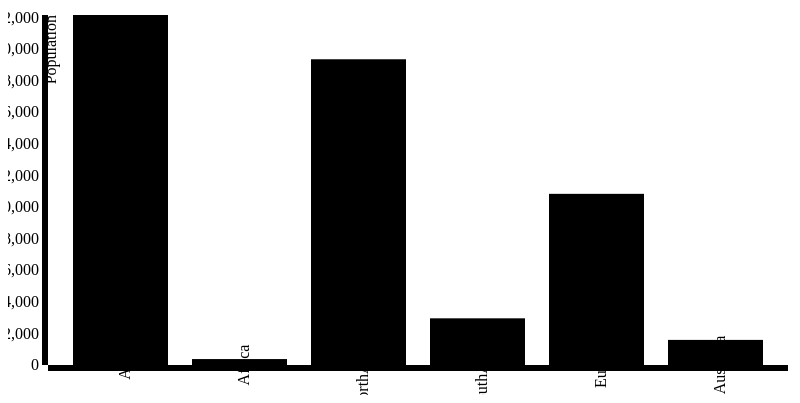
D3 v4 page, settled after 360 driven frames (6 s of simulated time); the page loaded 1 data file(s).


// ── bar5.js

var margin = {top: 20, right: 20, bottom: 30, left: 40},
 width = 800 - margin.left - margin.right,
 height = 400 - margin.top - margin.bottom;

var x = d3.scale.ordinal()
 .rangeRoundBands([0, width], .2);

var y = d3.scale.linear()
 .range([height, 0]);

var xAxis = d3.svg.axis()
 .scale(x)
 .orient("bottom");

var yAxis = d3.svg.axis()
 .scale(y)
 .orient("left")
 .ticks(10);

var svg = d3.select("body").append("svg")
 .attr("width", width + margin.left + margin.right)
 .attr("height", height + margin.top + margin.bottom)
.append("g")
 .attr("transform", "translate(" + margin.left + "," + margin.top + ")");

d3.json("data3.json", function(error, data) {
if (error) throw error;

x.domain(data.map(function(d) { return d["continent"]; }));
y.domain([0, d3.max(data, function(d) { return d["GDP"]; })]);

svg.append("g")
   .attr("class", "x axis")
   .attr("transform", "translate(0," + height + ")")
   .call(xAxis)
   .selectAll("text")
  .attr("dx", "0em")
  .attr("dy", "0")
  .attr("transform", "rotate(-90)" )
  .append("text")
   .attr("transform", "translate(" + width + "0)")
   .text("Country Name");

svg.append("g")
   .attr("class", "y axis")
   .call(yAxis)
   .append("text")
   .attr("transform", "rotate(-90)")
   .attr("y", 6)
   .attr("dy", ".1em")
   .style("text-anchor", "end")
   .text("Population");

svg.selectAll(".bar")
   .data(data)
 .enter().append("rect")
   .attr("class", "bar")
   .attr("x", function(d) { return x(d["continent"]); })
   .attr("width", x.rangeBand())
   .attr("y", function(d) { return y(d["GDP"]); })
   .attr("height", function(d) { return height - y(d["GDP"]); });
});

function type(d) {
d["GDP"] = +d["GDP"];
return d;
}


### data: data3.json
[
 {
  "continent": "Asia",
  "Population": 3270.0,
  "GDP": 22159.0
 },
 {
  "continent": "Africa",
  "Population": 51.81,
  "GDP": 376.0
 },
 {
  "continent": "NorthAmerica",
  "Population": 468.1,
  "GDP": 19356.0
 },
 {
  "continent": "SouthAmerica",
  "Population": 241.4,
  "GDP": 2955.0
 },
 {
  "continent": "Europe",
  "Population": 270.2,
  "GDP": 10836.0
 },
 {
  "continent": "Australia",
  "Population": 23.05,
  "GDP": 1589.0
 }
]